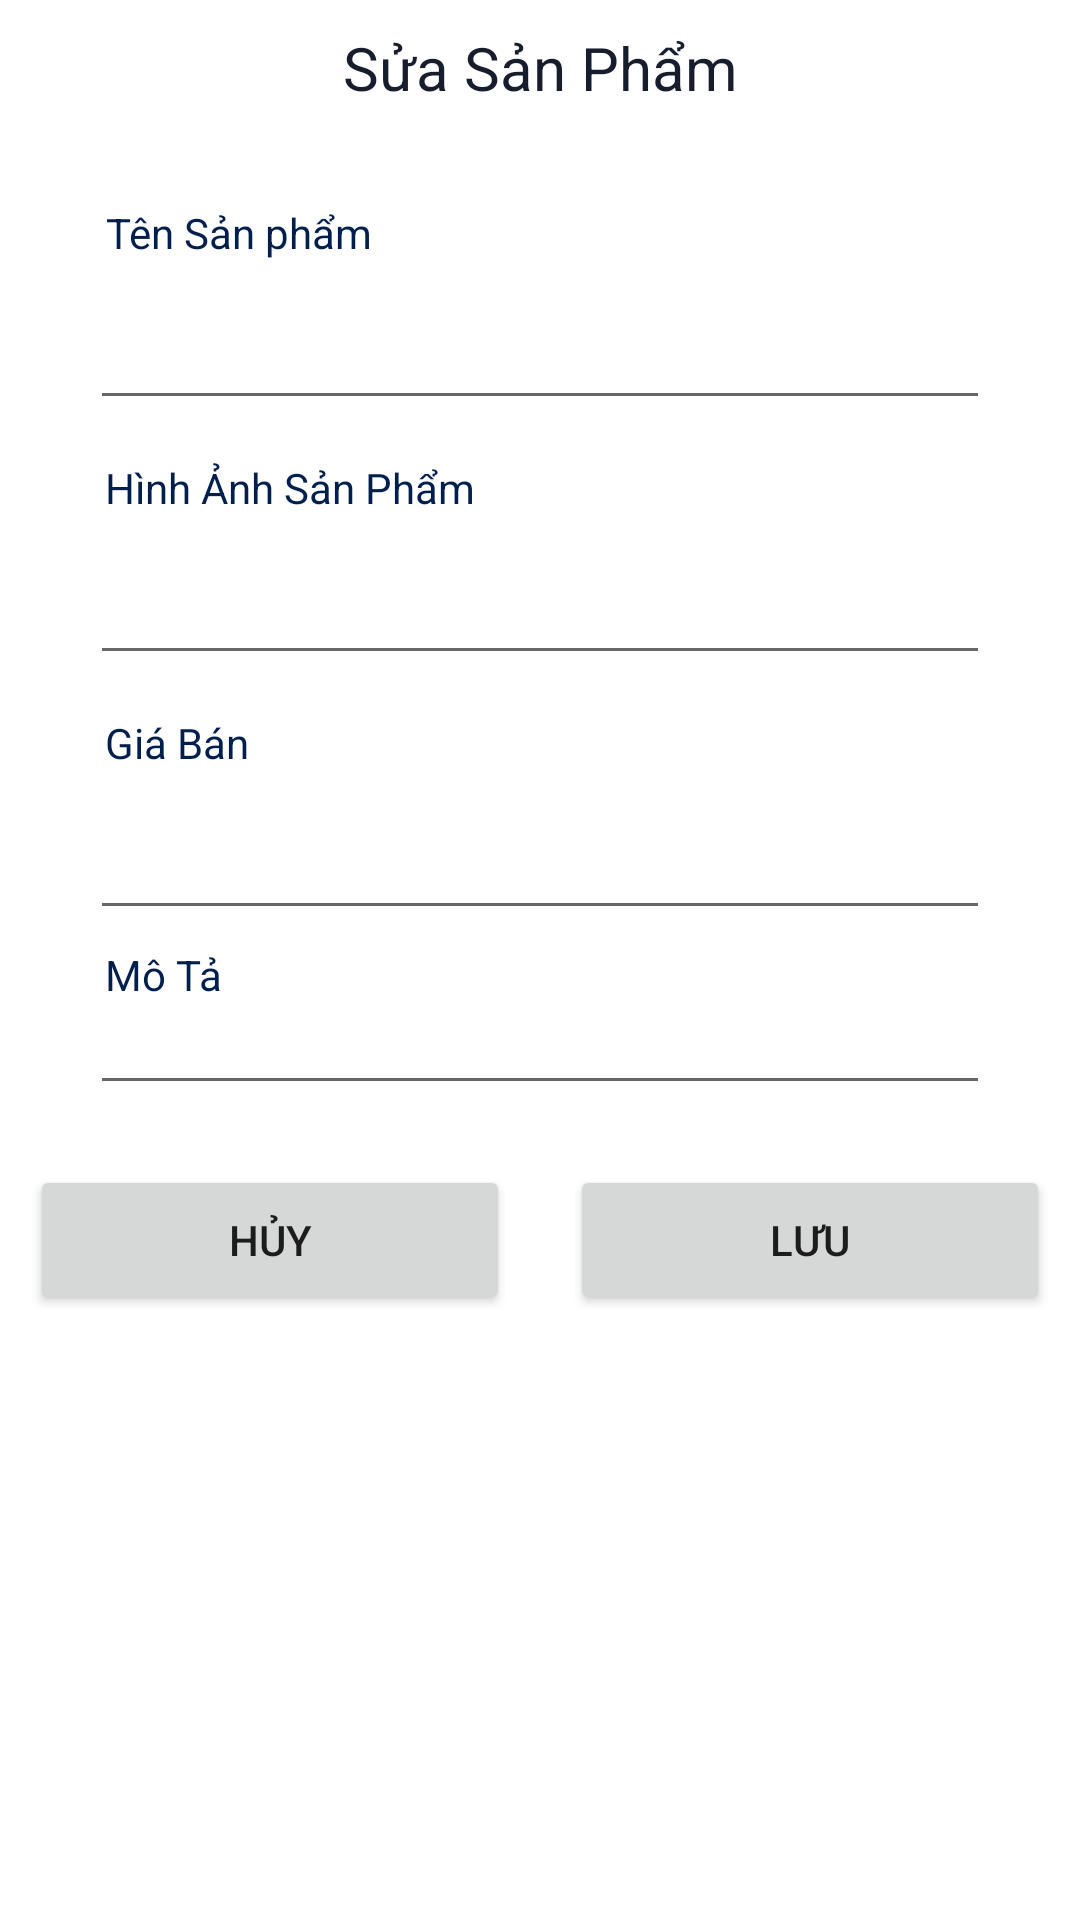

Android layout source for this screen:
<!-- AndroidManifest.xml: application theme Theme.CoffeeApp -->
<!-- res/layout/dialog_sua_sp.xml -->
<?xml version="1.0" encoding="utf-8"?>
<LinearLayout xmlns:android="http://schemas.android.com/apk/res/android"
    android:layout_width="wrap_content"
    android:layout_height="wrap_content"
    android:orientation="vertical"
    android:gravity="center">

    <TextView
        android:fontFamily="sans-serif"
        android:layout_width="match_parent"
        android:gravity="center"
        android:textSize="20dp"
        android:textColor="#181D2D"
        android:layout_height="45dp"
        android:text="Sửa Sản Phẩm"/>
    <LinearLayout
        android:layout_margin="10dp"
        android:layout_width="300dp"
        android:layout_height="wrap_content"
        android:orientation="vertical">
        <LinearLayout
            android:layout_width="match_parent"
            android:layout_height="80dp"
            android:layout_marginTop="5dp"

            android:orientation="vertical">
            <TextView
                android:layout_marginLeft="5dp"
                android:gravity="center"
                android:layout_width="wrap_content"
                android:layout_height="20dp"
                android:textColor="#001f4d"
                android:text="Tên Sản phẩm"
                android:textSize="14sp"
                android:layout_weight="1"/>
            <EditText
                android:layout_weight="1"
                android:id="@+id/editTENSP"
                android:layout_width="match_parent"
                android:layout_height="30dp"
                />
        </LinearLayout>
        <LinearLayout
            android:layout_width="match_parent"
            android:layout_height="80dp"
            android:layout_marginTop="5dp"
            android:orientation="vertical">
            <TextView
                android:layout_marginLeft="5dp"
                android:gravity="center"
                android:layout_width="wrap_content"
                android:layout_height="20dp"
                android:textColor="#001f4d"
                android:text="Hình Ảnh Sản Phẩm"
                android:textSize="14sp"
                android:layout_weight="1"/>
            <EditText
                android:layout_weight="1"
                android:id="@+id/editHASP"
                android:layout_width="match_parent"
                android:layout_height="30dp"
                />
        </LinearLayout>
        <LinearLayout
            android:layout_width="match_parent"
            android:layout_height="80dp"
            android:layout_marginTop="5dp"
            android:orientation="vertical">
            <TextView
                android:layout_marginLeft="5dp"
                android:gravity="center"
                android:layout_width="wrap_content"
                android:layout_height="20dp"
                android:textColor="#001f4d"
                android:text="Giá Bán"
                android:textSize="14sp"
                android:layout_weight="1"/>
            <EditText
                android:inputType="number"
                android:layout_weight="1"
                android:id="@+id/editGIABAN"
                android:layout_width="match_parent"
                android:layout_height="30dp"
                />
        </LinearLayout>
        <LinearLayout
            android:layout_width="match_parent"
            android:layout_height="wrap_content"
            android:layout_marginTop="5dp"

            android:orientation="vertical">
            <TextView
                android:layout_marginLeft="5dp"
                android:gravity="center"
                android:layout_width="wrap_content"
                android:layout_height="20dp"
                android:textColor="#001f4d"
                android:text="Mô Tả"
                android:textSize="14sp"
                android:layout_weight="1"/>
            <EditText
                android:layout_weight="1"
                android:textSize="12dp"
                android:id="@+id/editMOTASP"
                android:layout_width="match_parent"
                android:layout_height="match_parent"
                />
        </LinearLayout>

    </LinearLayout>


    <LinearLayout
        android:layout_width="360dp"

        android:layout_height="match_parent"
        android:orientation="horizontal">
        <Button
            android:id="@+id/btnHuyUpdate"
            android:layout_width="160dp"
            android:layout_margin="10dp"
            android:layout_height="50dp"
            android:layout_weight="1"
            android:text="Hủy"/>
        <Button
            android:id="@+id/btnLuuUpdate"
            android:layout_width="160dp"
            android:layout_margin="10dp"
            android:layout_height="50dp"
            android:layout_weight="1"
            android:text="Lưu"/>
    </LinearLayout>

</LinearLayout>
<!-- resources referenced by this layout -->
<resources>
  <style name="Theme.CoffeeApp" parent="Theme.MaterialComponents.DayNight.NoActionBar">
          
          <item name="colorPrimary">@color/purple_500</item>
          <item name="colorPrimaryVariant">@color/purple_700</item>
          <item name="colorOnPrimary">@color/white</item>
          
          <item name="colorSecondary">@color/teal_200</item>
          <item name="colorSecondaryVariant">@color/teal_700</item>
          <item name="colorOnSecondary">@color/black</item>
          
          <item name="android:statusBarColor" tools:targetApi="l">?attr/colorPrimaryVariant</item>
          
      </style>
  <color name="purple_500">#C28E79</color>
  <color name="purple_700">#C28E79</color>
  <color name="white">#FFFFFFFF</color>
  <color name="teal_200">#FF03DAC5</color>
  <color name="teal_700">#FF018786</color>
  <color name="black">#FF000000</color>
</resources>
